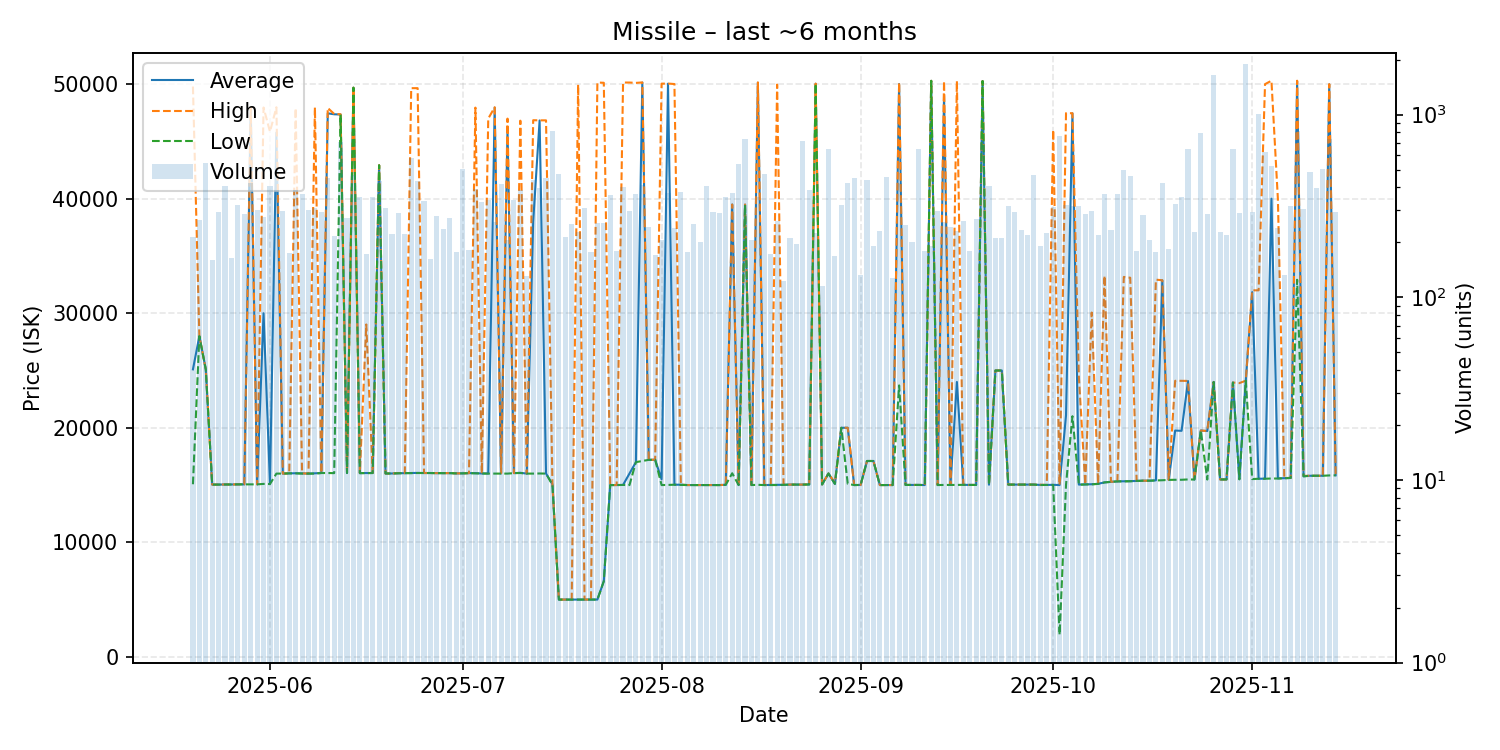

The data file committed next to this chart (first rows):
date, average, highest, lowest, order_count, volume
2025-05-20, 25100, 49790, 15070, 67, 214
2025-05-21, 28000, 28000, 28000, 80, 264
2025-05-22, 25100, 25100, 25100, 65, 543
2025-05-23, 15040, 15040, 15040, 69, 161
2025-05-24, 15040, 15040, 15040, 78, 294
2025-05-25, 15050, 15050, 15050, 89, 408
2025-05-26, 15050, 15050, 15050, 74, 165
2025-05-27, 15060, 15060, 15060, 88, 321
2025-05-28, 15060, 15060, 15060, 84, 286
2025-05-29, 47970, 47990, 15060, 98, 420
2025-05-30, 15060, 15060, 15060, 84, 300
2025-05-31, 30000, 47960, 15100, 85, 275
2025-06-01, 15100, 45850, 15090, 103, 407
2025-06-02, 45770, 47980, 16000, 110, 387
2025-06-03, 16000, 16000, 16000, 79, 296
2025-06-04, 16020, 16020, 16020, 74, 175
2025-06-05, 16030, 47900, 16020, 91, 387
2025-06-06, 16020, 16020, 16000, 83, 366
2025-06-07, 16000, 16000, 16000, 84, 301
2025-06-08, 16025, 47970, 16000, 84, 308
2025-06-09, 16050, 16050, 16050, 86, 294
2025-06-10, 47450, 47920, 16050, 76, 449
2025-06-11, 47370, 47400, 16040, 76, 217
2025-06-12, 47350, 47370, 47340, 78, 710
2025-06-13, 16050, 16050, 16050, 75, 271
2025-06-14, 49690, 49690, 49690, 79, 465
2025-06-15, 16040, 16040, 16040, 80, 354
2025-06-16, 16050, 29020, 16040, 66, 172
2025-06-17, 16050, 16050, 16050, 77, 352
2025-06-18, 42920, 42920, 42920, 70, 433
2025-06-19, 16010, 16010, 16010, 93, 308
2025-06-20, 16010, 16010, 16010, 88, 221
2025-06-21, 16030, 16040, 16030, 86, 290
2025-06-22, 16040, 16040, 16040, 68, 221
2025-06-23, 16050, 49650, 16040, 87, 576
2025-06-24, 16060, 49650, 16050, 87, 432
2025-06-25, 16050, 16050, 16050, 84, 336
2025-06-26, 16050, 16050, 16050, 68, 163
2025-06-27, 16040, 16040, 16040, 72, 279
2025-06-28, 16040, 16040, 16040, 76, 236
2025-06-29, 16040, 16040, 16040, 93, 271
2025-06-30, 16020, 16020, 16020, 59, 176
2025-07-01, 16020, 16020, 16020, 82, 503
2025-07-02, 16040, 16040, 16040, 68, 182
2025-07-03, 16040, 47950, 16020, 76, 390
2025-07-04, 16010, 16010, 16010, 69, 333
2025-07-05, 16010, 46990, 16000, 88, 341
2025-07-06, 47950, 47980, 16000, 95, 259
2025-07-07, 16010, 16030, 16000, 82, 418
2025-07-08, 46000, 46990, 16000, 59, 207
2025-07-09, 16040, 16040, 16040, 89, 343
2025-07-10, 16070, 46810, 16050, 63, 386
2025-07-11, 16000, 16000, 16000, 66, 130
2025-07-12, 38000, 46850, 16000, 96, 441
2025-07-13, 46830, 46840, 16010, 88, 395
2025-07-14, 16010, 46840, 16000, 64, 450
2025-07-15, 15070, 15070, 15020, 65, 812
2025-07-16, 5000, 5000, 5000, 83, 472
2025-07-17, 5002, 5002, 5002, 61, 215
2025-07-18, 5002, 5002, 5002, 60, 253
... 119 more rows
